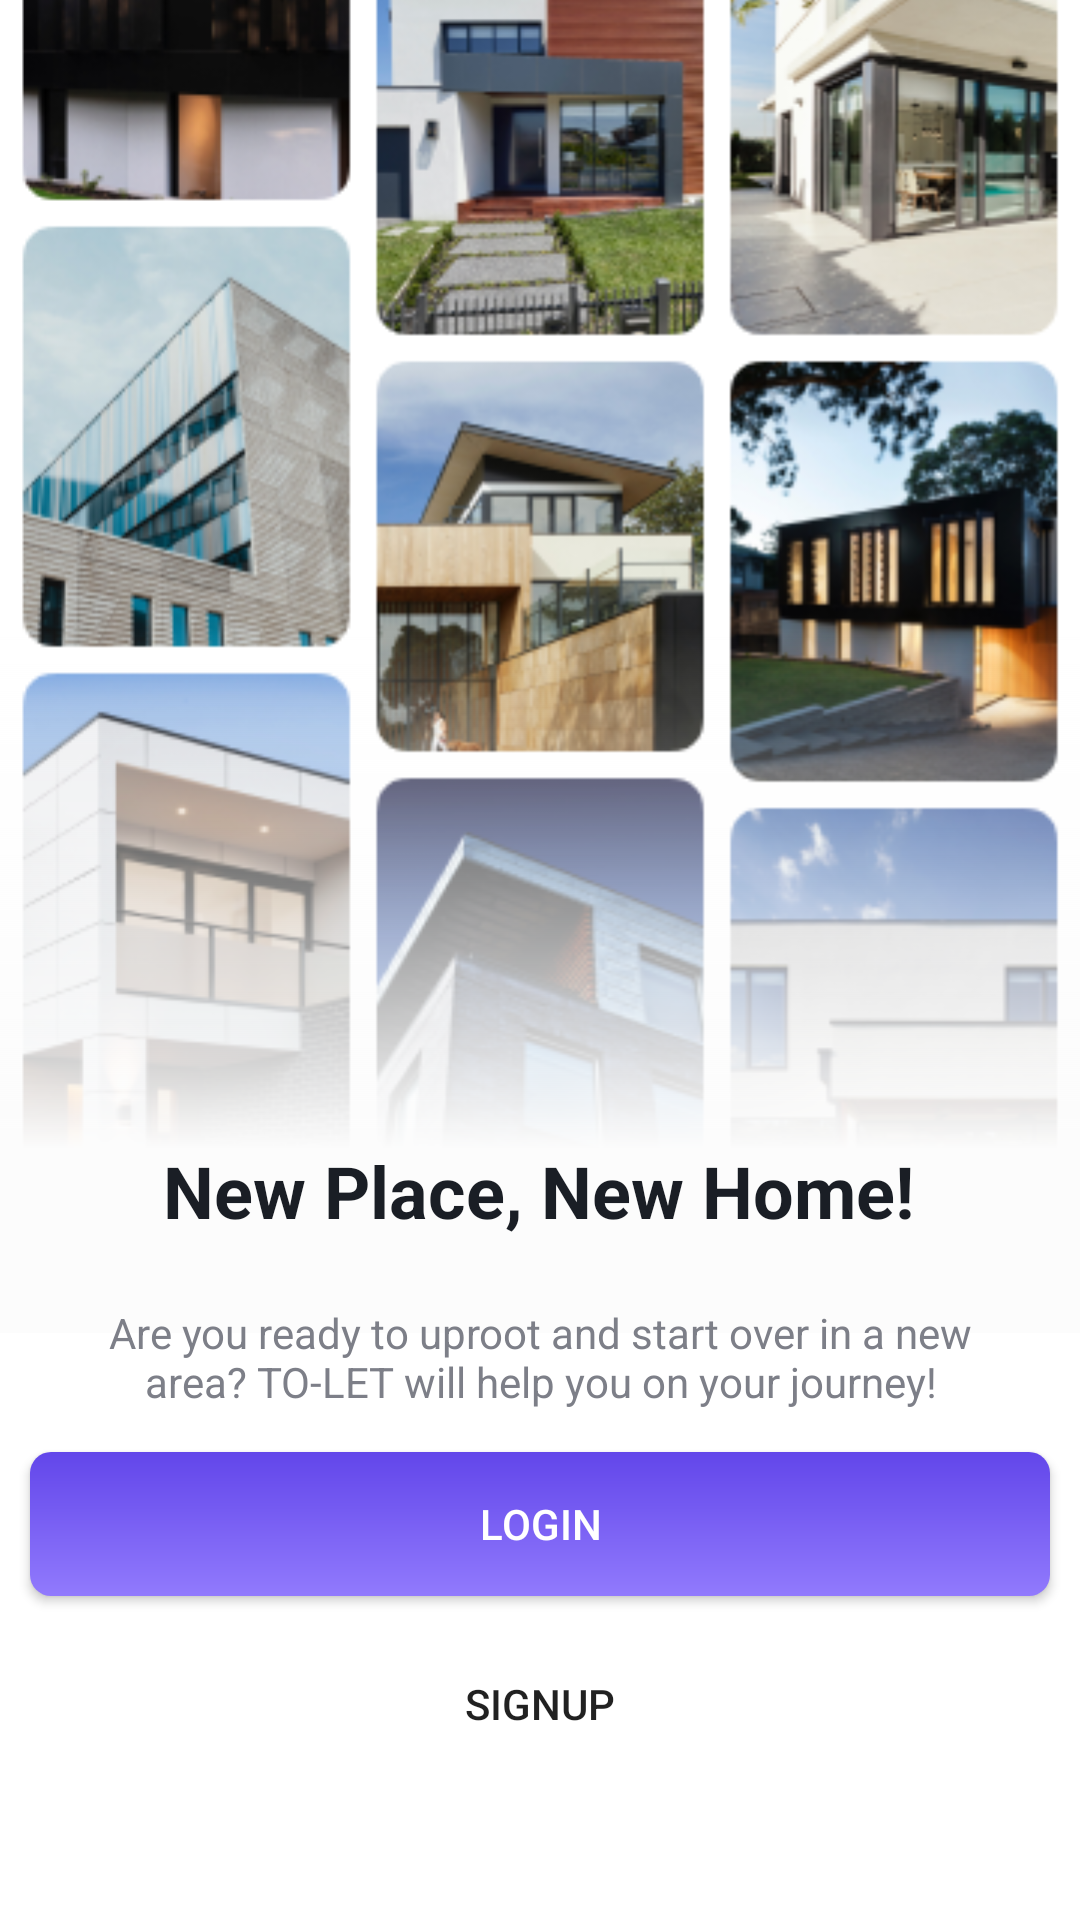

Android layout source for this screen:
<!-- AndroidManifest.xml: application theme Theme.FinalYearPorjectToletApp -->
<!-- res/layout/activity_start_pages.xml -->
<?xml version="1.0" encoding="utf-8"?>
<androidx.constraintlayout.widget.ConstraintLayout xmlns:android="http://schemas.android.com/apk/res/android"
    xmlns:app="http://schemas.android.com/apk/res-auto"
    xmlns:tools="http://schemas.android.com/tools"
    android:layout_width="match_parent"
    android:layout_height="match_parent"
    android:orientation="vertical"
    tools:context=".StartPages">


    <ImageView
        android:id="@+id/imageView"
        android:layout_width="match_parent"
        android:layout_height="wrap_content"
        android:scaleType="centerCrop"
        app:layout_constraintBottom_toTopOf="@+id/textView4"
        app:layout_constraintEnd_toEndOf="parent"
        app:layout_constraintHorizontal_bias="0.0"
        app:layout_constraintStart_toStartOf="parent"
        app:layout_constraintTop_toTopOf="parent"
        app:srcCompat="@drawable/gallery" />

    <ImageView
        android:id="@+id/imageView2"
        android:layout_width="match_parent"
        android:layout_height="wrap_content"
        android:scaleType="centerCrop"
        app:layout_constraintBottom_toTopOf="@+id/textView4"
        app:layout_constraintEnd_toEndOf="parent"
        app:layout_constraintHorizontal_bias="0.0"
        app:layout_constraintStart_toStartOf="parent"
        app:layout_constraintTop_toTopOf="parent"
        app:srcCompat="@drawable/ic_overlay" />

    <TextView
        android:id="@+id/textView4"
        android:layout_width="wrap_content"
        android:layout_height="wrap_content"
        android:layout_marginBottom="16dp"
        android:text="New Place, New Home!"
        android:textColor="#1A1E25"
        android:textSize="24sp"
        android:textStyle="bold"
        app:layout_constraintBottom_toTopOf="@+id/textView5"
        app:layout_constraintEnd_toEndOf="parent"
        app:layout_constraintHorizontal_bias="0.496"
        app:layout_constraintStart_toStartOf="parent" />

    <TextView
        android:id="@+id/textView5"
        android:layout_width="309dp"
        android:layout_height="47dp"
        android:layout_marginBottom="8dp"
        android:gravity="center"
        android:text="Are you ready to uproot and start over in a new area? TO-LET will help you on your journey!"
        android:textColor="#7D7F88"
        app:layout_constraintBottom_toTopOf="@+id/loginButton"
        app:layout_constraintEnd_toEndOf="parent"
        app:layout_constraintStart_toStartOf="parent" />

    <Button
        android:id="@+id/loginButton"
        android:layout_width="0dp"
        android:layout_height="wrap_content"
        android:layout_marginLeft="10dp"
        android:layout_marginRight="10dp"
        android:layout_marginBottom="12dp"
        android:background="@drawable/login_bt"
        android:text="Login"
        android:textColor="#FFFFFF"
        app:layout_constraintBottom_toTopOf="@+id/signupButton"
        app:layout_constraintEnd_toEndOf="parent"
        app:layout_constraintHorizontal_bias="0.498"


        app:layout_constraintStart_toStartOf="parent" />

    <Button
        android:id="@+id/signupButton"
        android:layout_width="0dp"
        android:layout_height="wrap_content"
        android:layout_marginBottom="48dp"
        android:layout_marginLeft="10dp"
        android:layout_marginRight="10dp"
        android:text="Signup"
        android:background="@drawable/signup_bt"
        app:layout_constraintBottom_toBottomOf="parent"
        app:layout_constraintEnd_toEndOf="parent"
        app:layout_constraintHorizontal_bias="0.498"
        app:layout_constraintStart_toStartOf="parent" />

</androidx.constraintlayout.widget.ConstraintLayout>
<!-- resources referenced by this layout -->
<resources>
  <!-- drawable gallery: png bitmap (drawable, 283045 bytes) -->
  <!-- drawable ic_overlay (drawable) -->
  <vector xmlns:android="http://schemas.android.com/apk/res/android"
      xmlns:aapt="http://schemas.android.com/aapt"
      android:width="375dp"
      android:height="508dp"
      android:viewportWidth="375"
      android:viewportHeight="508">
    <path
        android:pathData="M0,0h375v508h-375z">
      <aapt:attr name="android:fillColor">
        <gradient 
            android:startY="0"
            android:startX="187.5"
            android:endY="481.5"
            android:endX="187.5"
            android:type="linear">
          <item android:offset="0.565372" android:color="#00FBFBFB"/>
          <item android:offset="0.927747" android:color="#FFFCFCFC"/>
        </gradient>
      </aapt:attr>
    </path>
  </vector>
  <!-- drawable login_bt (drawable) -->
  <?xml version="1.0" encoding="utf-8"?>
  <shape xmlns:android="http://schemas.android.com/apk/res/android"
      android:shape="rectangle">
      <gradient android:startColor="#917AFD" android:endColor="#6246EA" android:angle="90"/>
      <corners android:radius="7dp"/>
  </shape>
  <style name="Theme.FinalYearPorjectToletApp" parent="Theme.MaterialComponents.DayNight.DarkActionBar">
          
          <item name="colorPrimary">@color/purple_500</item>
          <item name="colorPrimaryVariant">@color/purple_700</item>
          <item name="colorOnPrimary">@color/white</item>
          
          <item name="colorSecondary">@color/teal_200</item>
          <item name="colorSecondaryVariant">@color/teal_700</item>
          <item name="colorOnSecondary">@color/black</item>
          
          <item name="android:statusBarColor" tools:targetApi="l">?attr/colorPrimaryVariant</item>
          
      </style>
  <color name="purple_500">#FF6200EE</color>
  <color name="purple_700">#FF3700B3</color>
  <color name="white">#FFFFFFFF</color>
  <color name="teal_200">#FF03DAC5</color>
  <color name="teal_700">#FF018786</color>
  <color name="black">#FF000000</color>
</resources>
